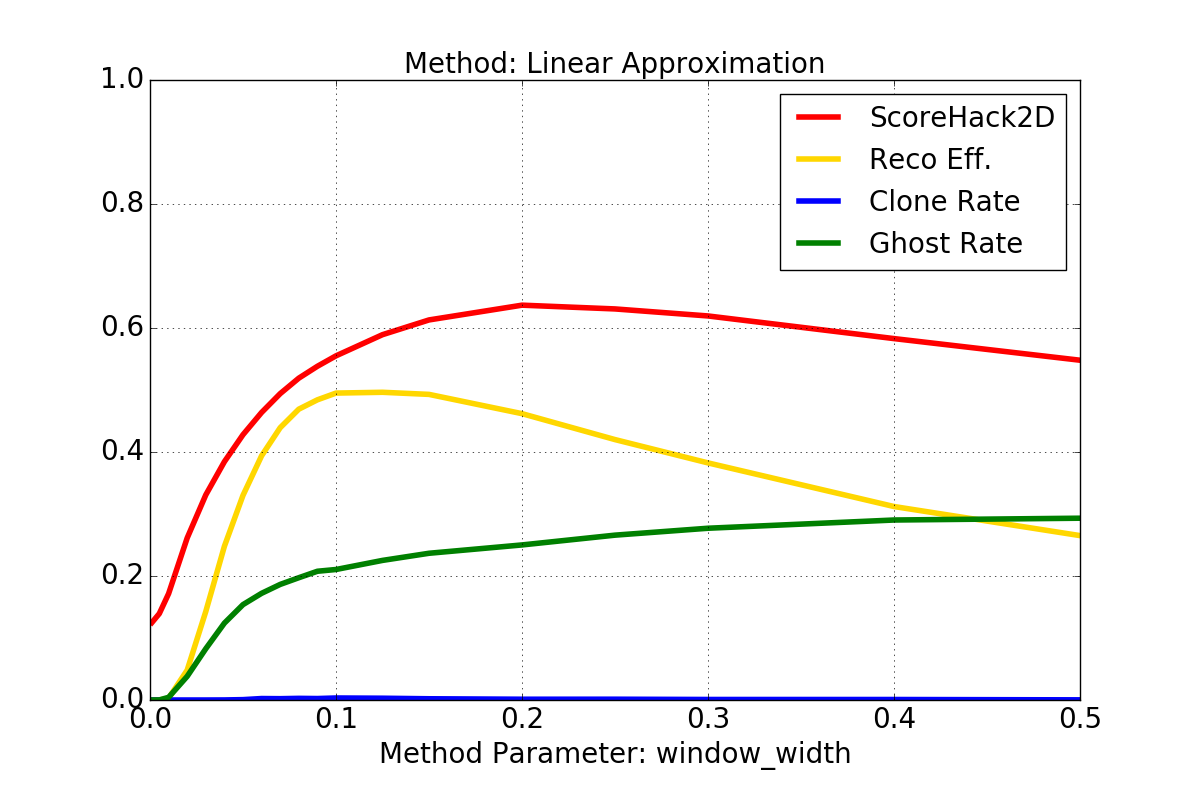

Data behind this chart, as committed beside it:
X, ScoreHack2D, RecoEff, CloneRate, GhostRate
0.001, 0.1248, 0.0, 0.0, 0.0
0.005, 0.1393, 0.0, 0.0, 0.0001181
0.01, 0.1715, 0.002865, 0.0, 0.004292
0.02, 0.2614, 0.04823, 0.0, 0.03821
0.03, 0.3308, 0.1428, 0.0, 0.08274
0.04, 0.3844, 0.2479, 9.09090909091e-05, 0.124
0.05, 0.4279, 0.3301, 0.0005952, 0.1538
0.06, 0.4638, 0.3939, 0.002349, 0.1721
0.07, 0.4942, 0.4392, 0.002131, 0.1864
0.08, 0.5191, 0.4691, 0.002649, 0.1972
0.09, 0.5383, 0.4842, 0.00235, 0.2076
0.1, 0.5551, 0.495, 0.003247, 0.2105
0.125, 0.5892, 0.4963, 0.002863, 0.2252
0.15, 0.613, 0.4929, 0.001991, 0.2367
0.2, 0.6368, 0.4619, 0.001246, 0.2501
0.25, 0.6307, 0.42, 0.001281, 0.2659
0.3, 0.6194, 0.3824, 0.0008365, 0.277
0.4, 0.5829, 0.3121, 0.0008012, 0.2903
0.5, 0.548, 0.2652, 0.00025, 0.2932
